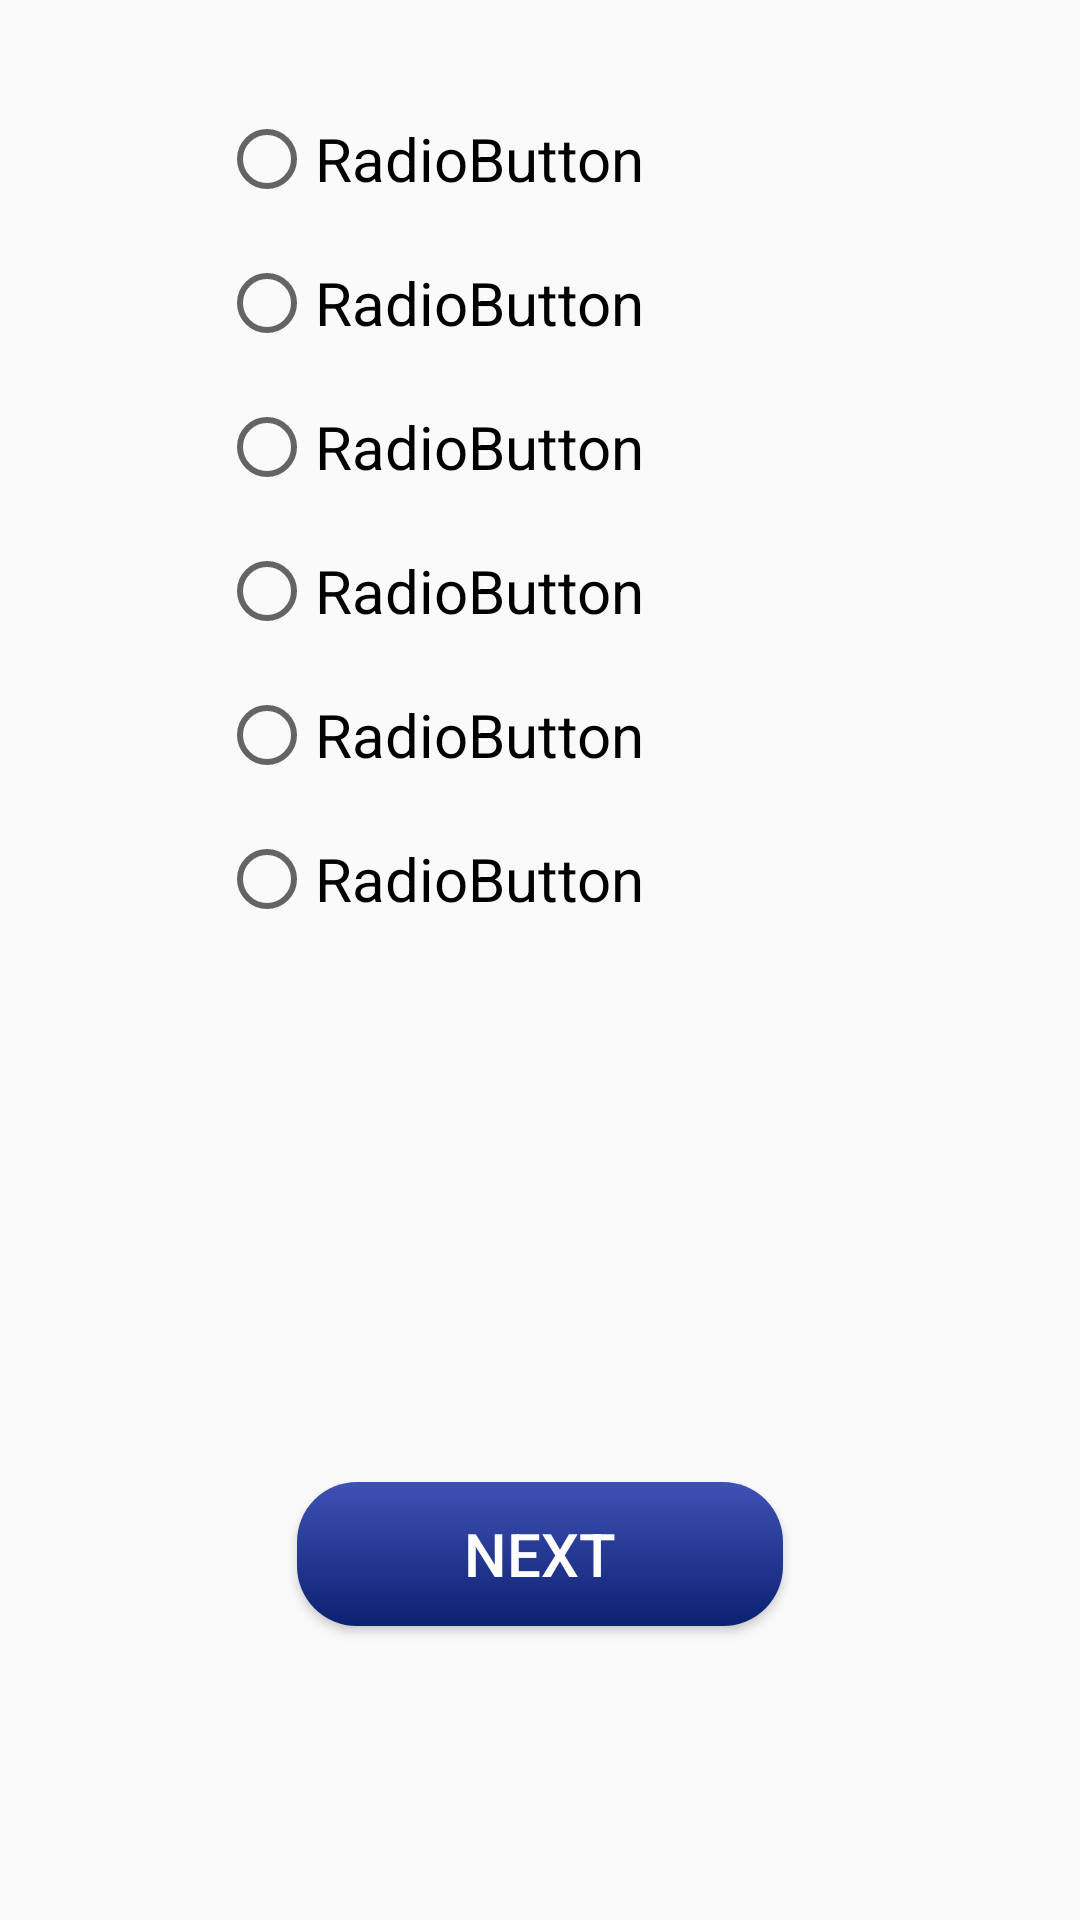

This screen was rendered from an Android layout file. Write that file and the resources it references.
<!-- AndroidManifest.xml: application theme AppTheme -->
<!-- res/layout/activity_services.xml -->
<?xml version="1.0" encoding="utf-8"?>
<androidx.constraintlayout.widget.ConstraintLayout xmlns:android="http://schemas.android.com/apk/res/android"
    xmlns:app="http://schemas.android.com/apk/res-auto"
    xmlns:tools="http://schemas.android.com/tools"
    android:layout_width="match_parent"
    android:layout_height="match_parent"
    tools:context=".Services">

    <RadioGroup
        android:id="@+id/rdGroup"
        android:layout_width="0dp"
        android:layout_height="0dp"
        android:layout_marginStart="73dp"
        android:layout_marginTop="29dp"
        android:layout_marginEnd="73dp"
        android:layout_marginBottom="21dp"
        app:layout_constraintBottom_toTopOf="@+id/btnNext"
        app:layout_constraintEnd_toEndOf="parent"
        app:layout_constraintStart_toStartOf="parent"
        app:layout_constraintTop_toTopOf="parent">

        <RadioButton
            android:id="@+id/rdbServ1"
            android:layout_width="match_parent"
            android:layout_height="48dp"
            android:text="RadioButton"
            android:textSize="20sp" />

        <RadioButton
            android:id="@+id/rdbServ2"
            android:layout_width="match_parent"
            android:layout_height="48dp"
            android:text="RadioButton"
            android:textSize="20sp" />

        <RadioButton
            android:id="@+id/rdbServ3"
            android:layout_width="match_parent"
            android:layout_height="48dp"
            android:text="RadioButton"
            android:textSize="20sp" />

        <RadioButton
            android:id="@+id/rdbServ4"
            android:layout_width="match_parent"
            android:layout_height="48dp"
            android:text="RadioButton"
            android:textSize="20sp" />

        <RadioButton
            android:id="@+id/rdbServ5"
            android:layout_width="match_parent"
            android:layout_height="48dp"
            android:text="RadioButton"
            android:textSize="20sp" />

        <RadioButton
            android:id="@+id/rdbServ6"
            android:layout_width="match_parent"
            android:layout_height="48dp"
            android:text="RadioButton"
            android:textSize="20sp" />
    </RadioGroup>

    <Button
        android:id="@+id/btnNext"
        android:layout_width="162dp"
        android:layout_height="wrap_content"
        android:layout_marginBottom="98dp"
        android:background="@drawable/button_bg"
        android:text="@string/btnNext"
        android:textColor="@color/white"
        android:textSize="20sp"
        app:layout_constraintBottom_toBottomOf="parent"
        app:layout_constraintEnd_toEndOf="parent"
        app:layout_constraintStart_toStartOf="parent"
        app:layout_constraintTop_toBottomOf="@+id/rdGroup" />
</androidx.constraintlayout.widget.ConstraintLayout>
<!-- resources referenced by this layout -->
<resources>
  <color name="white">#FFFFFFFF</color>
  <!-- drawable button_bg (drawable) -->
  <?xml version="1.0" encoding="utf-8"?>
  <shape xmlns:android="http://schemas.android.com/apk/res/android"
      android:shape="rectangle">
      <gradient android:startColor="#3F51B5"
          android:endColor="#0B2171"
          android:angle="270" />
      <corners android:radius="20dp" />
      />
  </shape>
  <string name="btnNext">Next</string>
  <style name="AppTheme" parent="Theme.AppCompat.Light.DarkActionBar">
          <item name="actionBarStyle">@style/AppTheme.ActionBarStyle</item>
          <item name="colorPrimary">@color/actionBar</item>
          <item name="android:actionOverflowButtonStyle">@style/AppTheme.OverflowButtonStyle</item>
      </style>
  <style name="AppTheme.ActionBarStyle" parent="Widget.AppCompat.ActionBar.Solid">
          <item name="logo">@mipmap/ic_launcher</item>
          <item name="displayOptions">showHome|useLogo|showTitle</item>
      </style>
  <color name="actionBar">#8BC34A</color>
  <style name="AppTheme.OverflowButtonStyle" parent="Widget.AppCompat.ActionButton.Overflow">
          <item name="tint">@color/black</item>
      </style>
  <color name="black">#FF000000</color>
</resources>
